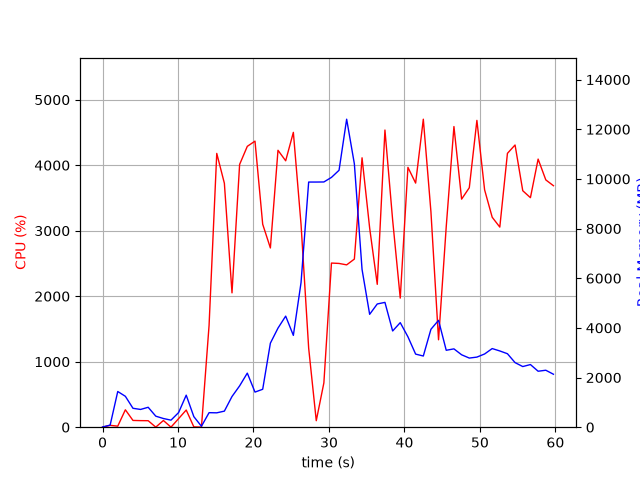

Data behind this chart, as committed beside it:
elapsed_time, nproc, cpu, mem_real, mem_virtual
3.886222839355469e-05, 1, 0.0, 8.906, 3185
1.006, 2, 28.8, 83.37, 1180
2.015, 7, 15.9, 1438, 4798
3.024, 6, 265.9, 1245, 4394
4.031, 4, 103.3, 761.7, 3202
5.039, 3, 100.3, 715.2, 2817
6.046, 3, 99.2, 802.3, 2929
7.054, 5, 1.0, 444.2, 2967
8.062, 3, 102.2, 349.8, 2351
9.07, 3, 1.0, 284, 2308
10.08, 4, 130.9, 589.1, 2966
11.09, 8, 262.2, 1290, 4697
12.1, 4, 5.0, 424.6, 2671
13.1, 2, 1.0, 37.56, 3239
14.11, 1, 1553, 585.1, 4510
15.13, 1, 4181, 579.1, 4894
16.14, 1, 3725, 647.2, 4930
17.15, 1, 2051, 1236, 6774
18.16, 1, 4012, 1664, 6774
19.18, 1, 4288, 2178, 8310
20.2, 1, 4368, 1414, 8318
21.22, 1, 3099, 1528, 8902
22.24, 1, 2737, 3385, 10742
23.25, 1, 4228, 3991, 10742
24.26, 1, 4068, 4474, 10742
25.28, 1, 4502, 3698, 10742
26.3, 1, 3097, 5827, 14347
27.31, 1, 1208, 9875, 19467
28.32, 1, 99.2, 9875, 19467
29.33, 1, 676.4, 9878, 19467
30.33, 1, 2506, 10062, 19500
31.34, 1, 2500, 10350, 19621
32.34, 1, 2479, 12406, 25771
33.36, 1, 2567, 10610, 26095
34.38, 1, 4113, 6355, 26241
35.39, 1, 3042, 4547, 26241
36.4, 1, 2181, 4964, 26253
37.42, 1, 4538, 5028, 26253
38.44, 1, 3163, 3876, 26253
39.44, 1, 1971, 4212, 26253
40.46, 1, 3968, 3641, 26253
41.48, 1, 3727, 2944, 26349
42.5, 1, 4703, 2867, 26349
43.51, 1, 3290, 3944, 26349
44.52, 1, 1335, 4305, 26349
45.54, 1, 3060, 3099, 26349
46.56, 1, 4591, 3155, 26357
47.57, 1, 3482, 2917, 26357
48.59, 1, 3656, 2785, 26357
49.6, 1, 4685, 2823, 26357
50.62, 1, 3625, 2949, 26357
51.63, 1, 3206, 3167, 26357
52.64, 1, 3056, 3071, 26357
53.65, 1, 4181, 2959, 26357
54.66, 1, 4309, 2601, 26357
55.68, 1, 3611, 2443, 26357
56.69, 1, 3505, 2523, 26375
57.71, 1, 4094, 2254, 26375
58.73, 1, 3776, 2295, 26375
59.74, 1, 3687, 2133, 26375
